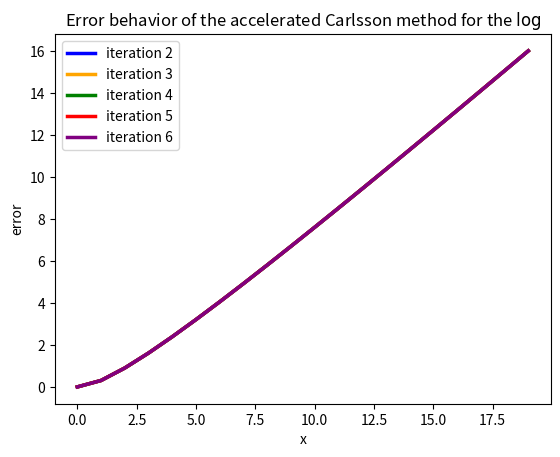

Python code for this plot:
#!/usr/bin/env python3

"""
File:        main.py
[redacted]
Description: Source code for HW1 of Summer Course 'NUMA0'.
             The provided source code is documented with the help of String
             Literals. It has been 'manually' tested as per the requirements.
             See the attached JupyterNotebook to interact with the code.
"""

from numpy import sqrt, log
import matplotlib.pyplot as plt


def approx_ln(x: float, n: int) -> float:
    """
    Task 1:
    A function that approximates a logarithm by n steps based on the described
    algorithm. The returned type is a decimal value.
    """
    if x <= 0:
        raise ValueError("The input value must be greater than 0.")
    
    # Initialize the mean values
    a, g = (1 + x) / 2, sqrt(x)
    
    # Iterate in n steps
    for _ in range(n):
        a = (a + g) / 2
        g = sqrt(a * g)
    
    # Return the computed approximation
    return (x - 1) / a


def plot_func(diff_mode: bool = False) -> None:
    """
    Task 2:
    This helper function is used to plot `approx_ln` against and its
    established implementation (from the `numpy` library) `log`.
    """
    ns = [1, 4, 7, 9, 12, 15, 20, 100]
    x_range = 500
    
    # Show expected ln(x).
    ln_ys = [log(x) for x in range(1, x_range)]
    if not diff_mode:
        plt.plot(ln_ys, linewidth=2, label=f"$\\ln({x_range})$",
                 linestyle="dashed", color="blue")
    
    # Compute for different n values. Compare against ln(x).
    for n in ns:
        # approx_ln_ys = [approx_ln(x, n) for x in range(1, x_range)]
        approx_ln_ys = [approx_ln(x, n) for x in range(1, x_range)]
        delta_y      = [abs(a - b) for a, b in zip(approx_ln_ys, ln_ys)]

        if not diff_mode:
            plt.plot(approx_ln_ys, linewidth=1.5,
                     label=f"approx_ln({x_range},{n})")
        else:
            plt.plot(delta_y, linewidth=1.5, linestyle="dashed",
                     label=f"$\\delta$, step={n}")

    plt.xlabel("x")

    if not diff_mode:
        plt.ylabel("$\\ln(x)$")
        plt.title("Task 2 - Plot")
    else:
        plt.ylabel("$\\delta$")
        plt.title("Task 2 - Difference")

    plt.legend(loc='best')
    plt.show()


def task3() -> None:
    """
    In this example, we let x = 1.41. We then proceed to plot the absolute
    value of the error (delta) against n. We let n be 1, 10, ..., 100. This
    graph is represented with a dotted line where the x values represent the
    individual steps (n) and y represent the delta.

    Note: a function is used to perform this task for the sake of clarity.
    """
    x = 1.41
    ns = [1] + [i for i in range(10, 110, 10)] # 1, 10, 20, ..., 100

    approx_ln_ys = [approx_ln(x, n) for n in ns]
    delta_y      = [abs(y - log(x)) for y in approx_ln_ys]

    plt.plot(ns, delta_y, "go-")
    plt.xlabel("steps")
    plt.ylabel("abs error ($\\delta$)")
    plt.show()


# TODO: finish this implementation
def fast_approx_ln(x: float, n: int) -> float:
    """
    if x <= 0:
        raise ValueError("The input value must be greater than 0.")
    """

    # Initialize the mean values
    a, g = (1 + x) / 2, sqrt(x)
    d = 1 # some dummy value

    """
    FIXME: missing implementation
    """
    
    return (x-1) / d


def accelerated_log_plot() -> None:
    """
    Task 5: replicate the plot provided in the homework using the
    `fast_approx_ln` method.
    """
    x_range = 20               # from the plot
    xs = range(1, x_range + 1) # from the plot
    colors = ["blue", "orange", "green", "red", "purple"] # exact colors from the plot
    
    for i in range(2, 7): # iterations 2..6
        fast_approx_ln_ys = [fast_approx_ln(x, i) for x in xs]
        delta_y = [abs(y - log(x)) for x, y in zip(xs, fast_approx_ln_ys)]
        plt.plot(delta_y, linewidth=2.5, color=colors[i-2],
                 label=f"iteration {i}")
    
    plt.title("Error behavior of the accelerated Carlsson method for the $\\log$")
    plt.xlabel("x")
    plt.ylabel("error")
    plt.legend(loc="upper left")
    plt.show()


# Entry point of the program
if __name__ == "__main__":
    # plot_func()
    # plot_func(diff_mode=True)
    # task3()
    accelerated_log_plot()

